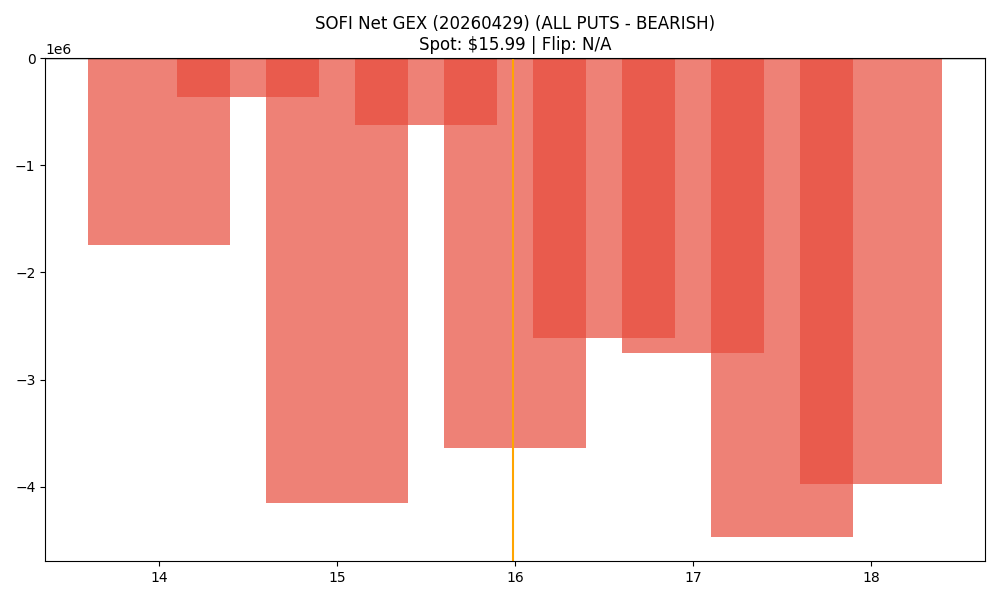

Values plotted in this chart, from the file beside it:
strike, call_gex, put_gex, call_dex, put_dex, net_greek_delta, net_gex
14.0, 96073, 1839338, 2263948, -3082978, -0.01376, -1743265
14.5, 7560, 366389, 139461, -740038, -0.07183, -358828
15.0, 432657, 4588646, 6680847, -7628003, -0.009969, -4155989
15.5, 56973, 684718, 708507, -1008166, -0.02607, -627746
16.0, 2148426, 5791523, 20762303, -10816179, 0.107, -3643097
16.5, 219623, 2833471, 1713100, -4961782, -0.1156, -2613848
17.0, 6190267, 8939793, 36324126, -19423084, 0.1388, -2749527
17.5, 712502, 5185041, 3531468, -11329093, -0.1971, -4472539
18.0, 6994026, 10964938, 29791780, -30655680, -0.006916, -3970913
